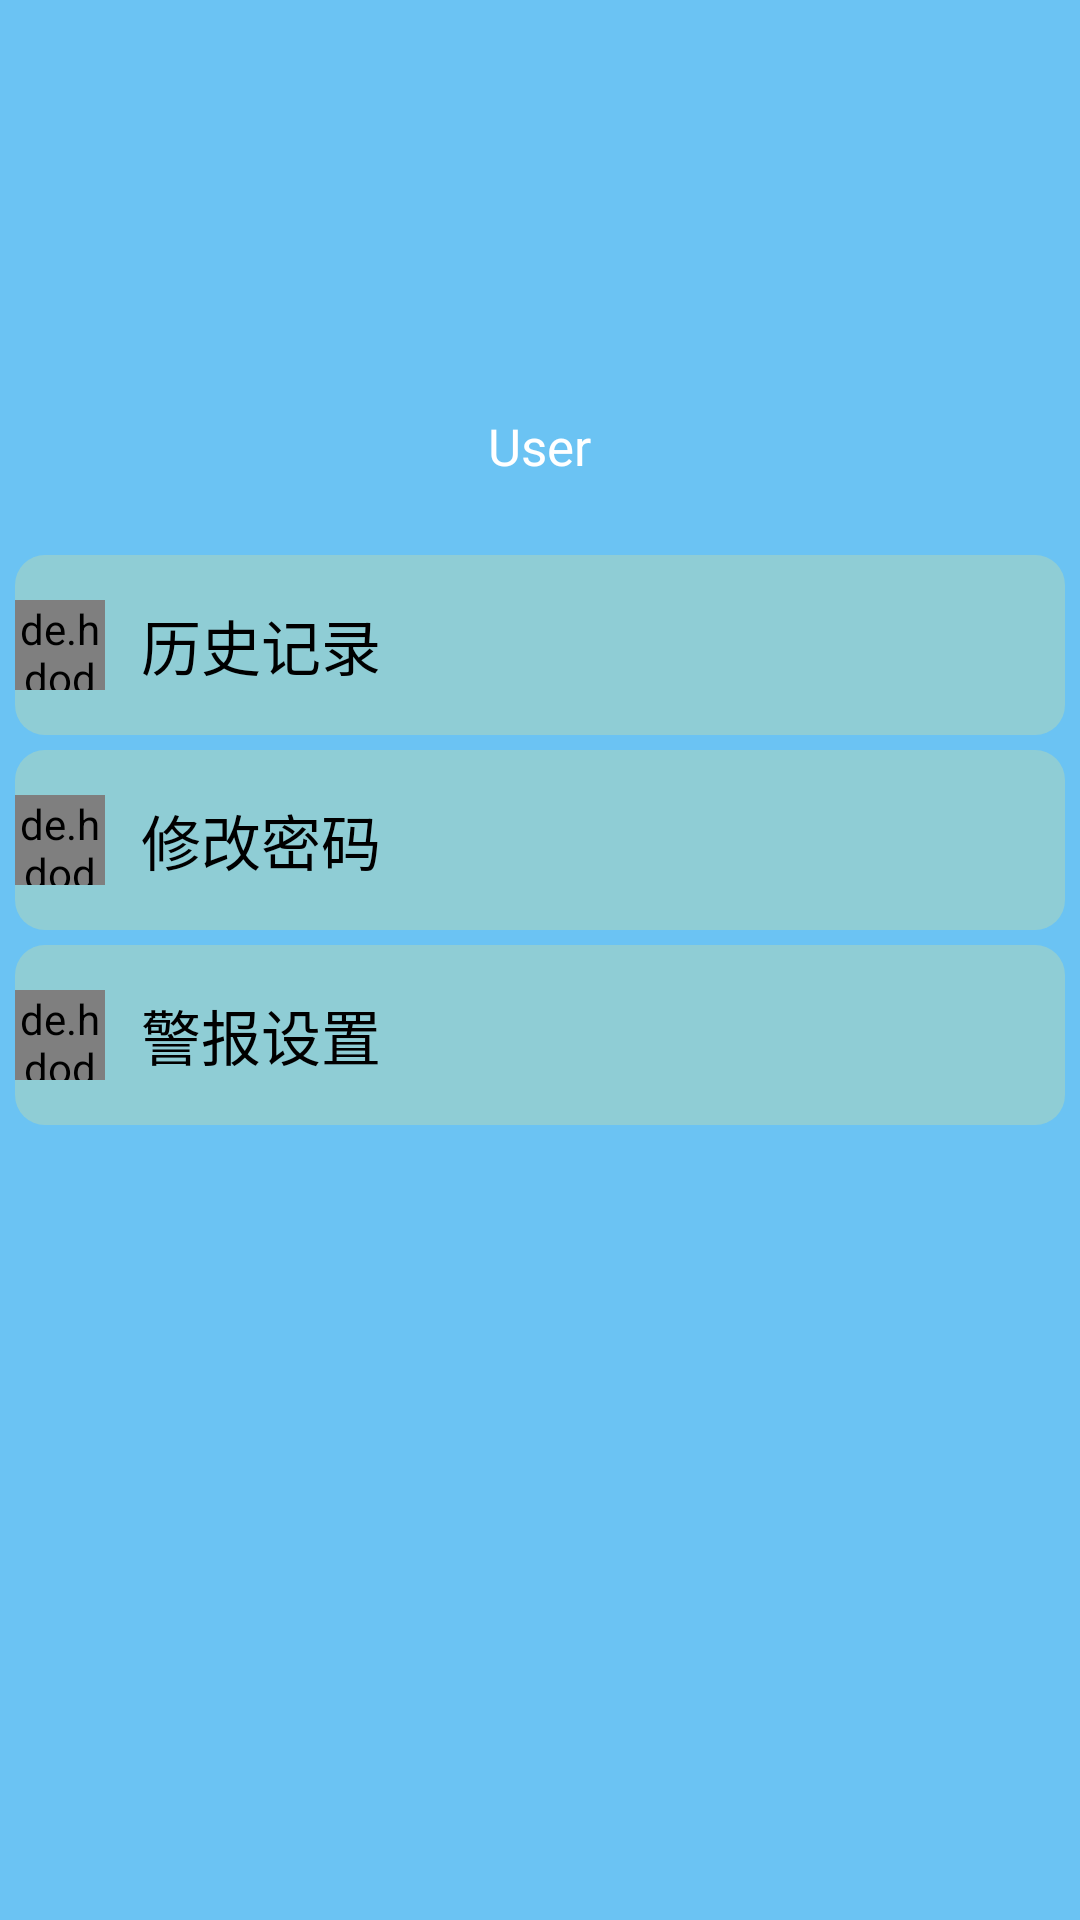

Produce the Android XML layout that renders to this screen, including the resource entries it uses.
<!-- AndroidManifest.xml: application theme Theme.Ecg_VR -->
<!-- res/layout/activity_user.xml -->
<?xml version="1.0" encoding="utf-8"?>
<LinearLayout xmlns:android="http://schemas.android.com/apk/res/android"
    android:layout_width="match_parent"
    android:layout_height="match_parent"
    xmlns:tools="http://schemas.android.com/tools"
    android:orientation="vertical"
    xmlns:app="http://schemas.android.com/apk/res-auto"
    tools:context=".UserActivity"
    android:background="#6BC3F3">

    
    <RelativeLayout

        android:layout_below="@+id/toolbar_fragment_personal"
        android:id="@+id/relative"
        android:layout_width="match_parent"
        android:layout_height="wrap_content">
        <ImageView
            android:id="@+id/h_back"
            android:layout_width="match_parent"
            android:layout_height="180dp" />
        <ImageView
            android:id="@+id/h_head"
            android:layout_width="80dp"
            android:layout_height="80dp"
            android:layout_centerInParent="true"
            android:onClick="ChangeHead"/>
        <RelativeLayout
            android:layout_width="match_parent"
            android:layout_height="wrap_content"
            android:layout_alignBottom="@id/h_back"
            android:layout_marginBottom="20dp"
            android:orientation="horizontal">
            <TextView
                android:id="@+id/user_name"
                android:layout_width="wrap_content"
                android:layout_height="wrap_content"
                android:layout_centerHorizontal="true"
                android:text="User"
                android:textColor="@android:color/white"
                android:textSize="17sp" />
        </RelativeLayout>

    </RelativeLayout>

    


    <LinearLayout
        android:id="@+id/ll"
        android:orientation="vertical"
        android:layout_width="match_parent"
        android:layout_height="wrap_content"
        android:layout_margin="5dp">
        <LinearLayout
            android:layout_width="match_parent"
            android:orientation="horizontal"
            android:layout_height="60dp"

            android:background="@drawable/corners_10dp"
            android:layout_marginBottom="5dp">
            <de.hdodenhof.circleimageview.CircleImageView
                android:src="@drawable/ic_baseline_history_edu_24"
                android:layout_width="30dp"
                android:layout_height="30dp"
                android:layout_gravity="center"/>
            <TextView

                android:text="历史记录"
                android:textSize="20dp"
                android:textColor="#000000"
                android:layout_weight="1"
                android:layout_marginLeft="12dp"
                android:gravity="center_vertical"
                android:layout_width="wrap_content"
                android:layout_height="match_parent"
                android:onClick="toHistory"/>
            <ImageView
                android:layout_gravity="center_vertical"
                android:paddingRight="20dp"
                android:layout_width="50dp"
                android:src="@drawable/youjiantou"
                android:layout_height="50dp" />
        </LinearLayout>

        <LinearLayout
            android:onClick="changePwd"
            android:layout_width="match_parent"
            android:orientation="horizontal"
            android:layout_height="60dp"
            android:background="@drawable/corners_10dp"
            android:layout_marginBottom="5dp">
            <de.hdodenhof.circleimageview.CircleImageView
                android:src="@drawable/ic_baseline_lock_24"
                android:layout_width="30dp"
                android:layout_height="30dp"
                android:layout_gravity="center" />
            <TextView
                android:text="修改密码"
                android:textSize="20dp"
                android:textColor="#000000"
                android:layout_weight="1"
                android:layout_marginLeft="12dp"
                android:gravity="center_vertical"
                android:layout_width="wrap_content"
                android:layout_height="match_parent" />
            <ImageView
                android:layout_gravity="center_vertical"
                android:paddingRight="20dp"
                android:layout_width="50dp"
                android:src="@drawable/youjiantou"
                android:layout_height="50dp" />
        </LinearLayout>
        <LinearLayout
            android:onClick="toSetting"
            android:layout_width="match_parent"
            android:orientation="horizontal"
            android:layout_height="60dp"
            android:background="@drawable/corners_10dp"
            android:layout_marginBottom="5dp">
            <de.hdodenhof.circleimageview.CircleImageView
                android:src="@drawable/ic_baseline_settings_24"
                android:layout_width="30dp"
                android:layout_height="30dp"
                android:layout_gravity="center"/>
            <TextView
                android:text="警报设置"
                android:textSize="20dp"
                android:textColor="#000000"
                android:layout_weight="1"
                android:layout_marginLeft="12dp"
                android:gravity="center_vertical"
                android:layout_width="wrap_content"
                android:layout_height="match_parent" />
            <ImageView
                android:layout_gravity="center_vertical"
                android:paddingRight="20dp"
                android:layout_width="50dp"
                android:src="@drawable/youjiantou"
                android:layout_height="50dp" />
        </LinearLayout>




    </LinearLayout>



</LinearLayout>
<!-- resources referenced by this layout -->
<resources>
  <!-- drawable corners_10dp (drawable) -->
  <?xml version="1.0" encoding="utf-8"?>
  <shape xmlns:android="http://schemas.android.com/apk/res/android"
      android:shape="rectangle">
      <corners android:radius="10dp" />
      <solid android:color="#80B3D8B7" />
  </shape>
  <!-- drawable ic_baseline_history_edu_24 (drawable) -->
  <vector android:height="20dp" android:tint="#018786"
      android:viewportHeight="24" android:viewportWidth="24"
      android:width="20dp" xmlns:android="http://schemas.android.com/apk/res/android">
      <path android:fillColor="@android:color/white" android:pathData="M9,4v1.38c-0.83,-0.33 -1.72,-0.5 -2.61,-0.5c-1.79,0 -3.58,0.68 -4.95,2.05l3.33,3.33h1.11v1.11c0.86,0.86 1.98,1.31 3.11,1.36V15H6v3c0,1.1 0.9,2 2,2h10c1.66,0 3,-1.34 3,-3V4H9zM7.89,10.41V8.26H5.61L4.57,7.22C5.14,7 5.76,6.88 6.39,6.88c1.34,0 2.59,0.52 3.54,1.46l1.41,1.41l-0.2,0.2c-0.51,0.51 -1.19,0.8 -1.92,0.8C8.75,10.75 8.29,10.63 7.89,10.41zM19,17c0,0.55 -0.45,1 -1,1s-1,-0.45 -1,-1v-2h-6v-2.59c0.57,-0.23 1.1,-0.57 1.56,-1.03l0.2,-0.2L15.59,14H17v-1.41l-6,-5.97V6h8V17z"/>
  </vector>
  <!-- drawable ic_baseline_lock_24 (drawable) -->
  <vector android:height="20dp" android:tint="#018786"
      android:viewportHeight="24" android:viewportWidth="24"
      android:width="20dp" xmlns:android="http://schemas.android.com/apk/res/android">
      <path android:fillColor="@android:color/white" android:pathData="M18,8h-1L17,6c0,-2.76 -2.24,-5 -5,-5S7,3.24 7,6v2L6,8c-1.1,0 -2,0.9 -2,2v10c0,1.1 0.9,2 2,2h12c1.1,0 2,-0.9 2,-2L20,10c0,-1.1 -0.9,-2 -2,-2zM12,17c-1.1,0 -2,-0.9 -2,-2s0.9,-2 2,-2 2,0.9 2,2 -0.9,2 -2,2zM15.1,8L8.9,8L8.9,6c0,-1.71 1.39,-3.1 3.1,-3.1 1.71,0 3.1,1.39 3.1,3.1v2z"/>
  </vector>
  <!-- drawable ic_baseline_settings_24 (drawable) -->
  <vector android:height="24dp" android:tint="#018786"
      android:viewportHeight="24" android:viewportWidth="24"
      android:width="24dp" xmlns:android="http://schemas.android.com/apk/res/android">
      <path android:fillColor="@android:color/white" android:pathData="M19.14,12.94c0.04,-0.3 0.06,-0.61 0.06,-0.94c0,-0.32 -0.02,-0.64 -0.07,-0.94l2.03,-1.58c0.18,-0.14 0.23,-0.41 0.12,-0.61l-1.92,-3.32c-0.12,-0.22 -0.37,-0.29 -0.59,-0.22l-2.39,0.96c-0.5,-0.38 -1.03,-0.7 -1.62,-0.94L14.4,2.81c-0.04,-0.24 -0.24,-0.41 -0.48,-0.41h-3.84c-0.24,0 -0.43,0.17 -0.47,0.41L9.25,5.35C8.66,5.59 8.12,5.92 7.63,6.29L5.24,5.33c-0.22,-0.08 -0.47,0 -0.59,0.22L2.74,8.87C2.62,9.08 2.66,9.34 2.86,9.48l2.03,1.58C4.84,11.36 4.8,11.69 4.8,12s0.02,0.64 0.07,0.94l-2.03,1.58c-0.18,0.14 -0.23,0.41 -0.12,0.61l1.92,3.32c0.12,0.22 0.37,0.29 0.59,0.22l2.39,-0.96c0.5,0.38 1.03,0.7 1.62,0.94l0.36,2.54c0.05,0.24 0.24,0.41 0.48,0.41h3.84c0.24,0 0.44,-0.17 0.47,-0.41l0.36,-2.54c0.59,-0.24 1.13,-0.56 1.62,-0.94l2.39,0.96c0.22,0.08 0.47,0 0.59,-0.22l1.92,-3.32c0.12,-0.22 0.07,-0.47 -0.12,-0.61L19.14,12.94zM12,15.6c-1.98,0 -3.6,-1.62 -3.6,-3.6s1.62,-3.6 3.6,-3.6s3.6,1.62 3.6,3.6S13.98,15.6 12,15.6z"/>
  </vector>
  <style name="Theme.Ecg_VR" parent="Theme.MaterialComponents.DayNight.NoActionBar.Bridge">
  
  
          <item name="windowNoTitle">true</item>
          <item name="windowActionBar">false</item>
          <item name="android:windowTranslucentStatus">true</item>
  
          
          <item name="android:statusBarColor" tools:targetApi="l">?attr/colorPrimaryVariant</item>
          
      </style>
</resources>
